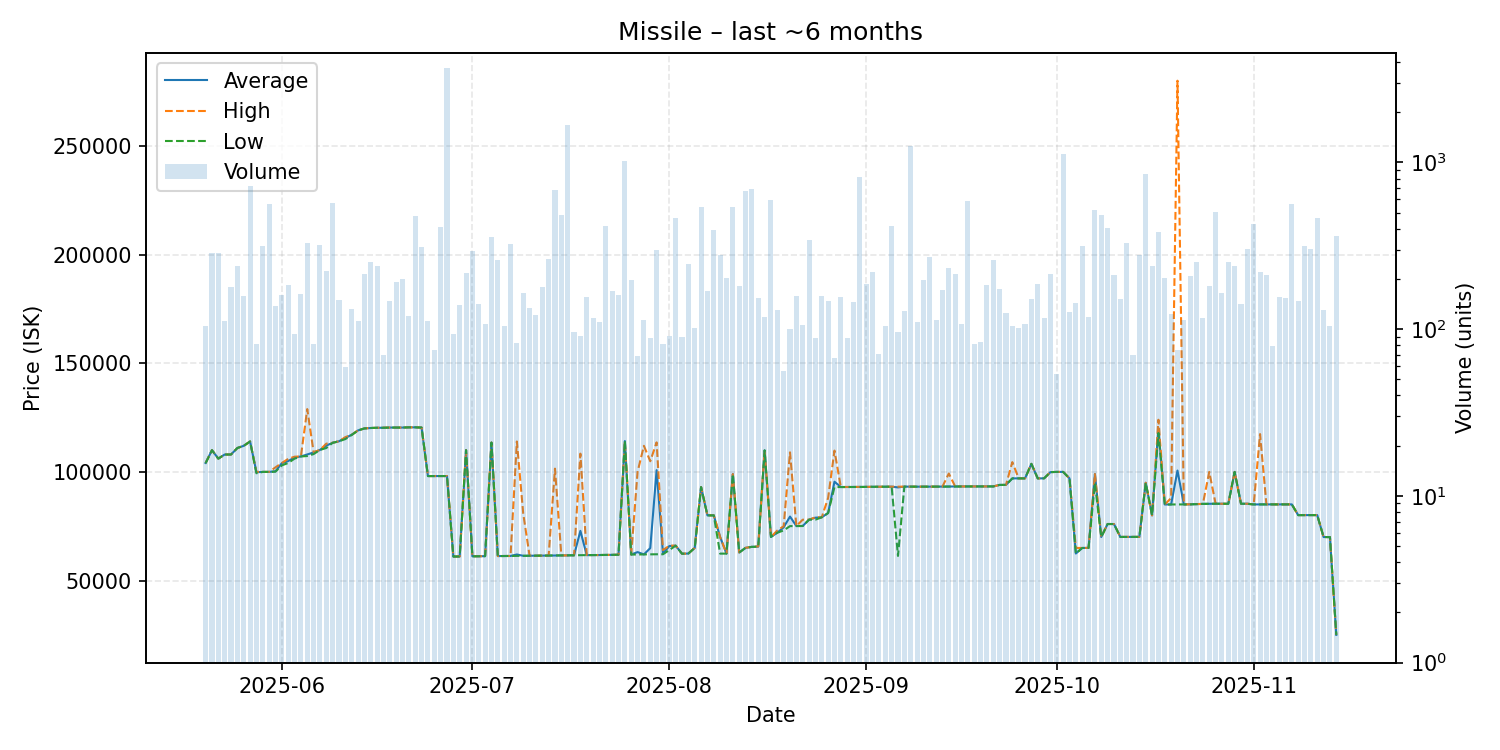

Data behind this chart, as committed beside it:
date, average, highest, lowest, order_count, volume
2025-05-20, 104100, 104100, 104000, 46, 105
2025-05-21, 110000, 110000, 110000, 34, 286
2025-05-22, 106100, 106100, 106100, 32, 286
2025-05-23, 108000, 108000, 108000, 30, 112
2025-05-24, 108000, 108000, 108000, 36, 180
2025-05-25, 111000, 111000, 111000, 54, 238
2025-05-26, 112000, 112000, 112000, 40, 157
2025-05-27, 114000, 114000, 114000, 44, 727
2025-05-28, 99847, 100000, 99380, 19, 81
2025-05-29, 100000, 100000, 100000, 56, 316
2025-05-30, 100000, 100000, 100000, 60, 562
2025-05-31, 100300, 102100, 100100, 53, 137
2025-06-01, 104000, 104100, 103000, 49, 161
2025-06-02, 105000, 106000, 104100, 52, 183
2025-06-03, 106620, 107000, 106100, 50, 94
2025-06-04, 107100, 107100, 107100, 51, 163
2025-06-05, 108000, 128900, 107300, 70, 330
2025-06-06, 108944, 109100, 108200, 40, 81
2025-06-07, 110100, 110100, 110100, 55, 319
2025-06-08, 112100, 113000, 111000, 59, 222
2025-06-09, 113400, 113400, 113400, 41, 573
2025-06-10, 114100, 114100, 114100, 45, 149
2025-06-11, 115592, 116000, 115100, 42, 59
2025-06-12, 117100, 117100, 117000, 51, 132
2025-06-13, 119100, 119100, 119100, 47, 112
2025-06-14, 120000, 120000, 120000, 54, 215
2025-06-15, 120200, 120200, 120200, 50, 252
2025-06-16, 120300, 120300, 120300, 51, 240
2025-06-17, 120306, 120400, 120300, 35, 70
2025-06-18, 120400, 120400, 120400, 50, 147
2025-06-19, 120400, 120400, 120400, 58, 193
2025-06-20, 120400, 120400, 120400, 47, 200
2025-06-21, 120500, 120500, 120500, 41, 120
2025-06-22, 120500, 120500, 120500, 68, 476
2025-06-23, 120400, 120400, 120400, 41, 311
2025-06-24, 98080, 98080, 98080, 41, 112
2025-06-25, 98089, 98090, 98080, 32, 75
2025-06-26, 98090, 98090, 98090, 37, 412
2025-06-27, 98090, 98090, 98090, 56, 3670
2025-06-28, 61045, 61060, 61040, 47, 94
2025-06-29, 61090, 61100, 61080, 39, 139
2025-06-30, 110000, 110000, 110000, 48, 216
2025-07-01, 61160, 61160, 61160, 40, 295
2025-07-02, 61190, 61190, 61190, 46, 141
2025-07-03, 61220, 61220, 61220, 32, 107
2025-07-04, 113500, 113500, 113500, 38, 359
2025-07-05, 61280, 61280, 61260, 39, 260
2025-07-06, 61300, 61310, 61290, 48, 105
2025-07-07, 61320, 61320, 61320, 48, 323
2025-07-08, 61994, 114000, 61360, 41, 83
2025-07-09, 61400, 80800, 61380, 38, 164
2025-07-10, 61425, 61430, 61420, 33, 134
2025-07-11, 61440, 61440, 61440, 49, 121
2025-07-12, 61470, 61470, 61470, 54, 178
2025-07-13, 61470, 61480, 61470, 53, 262
2025-07-14, 61510, 101500, 61510, 46, 685
2025-07-15, 61550, 61550, 61550, 38, 486
2025-07-16, 61570, 61570, 61570, 37, 1687
2025-07-17, 61606, 61620, 61600, 35, 96
2025-07-18, 72864, 108400, 61630, 35, 91
... 119 more rows
